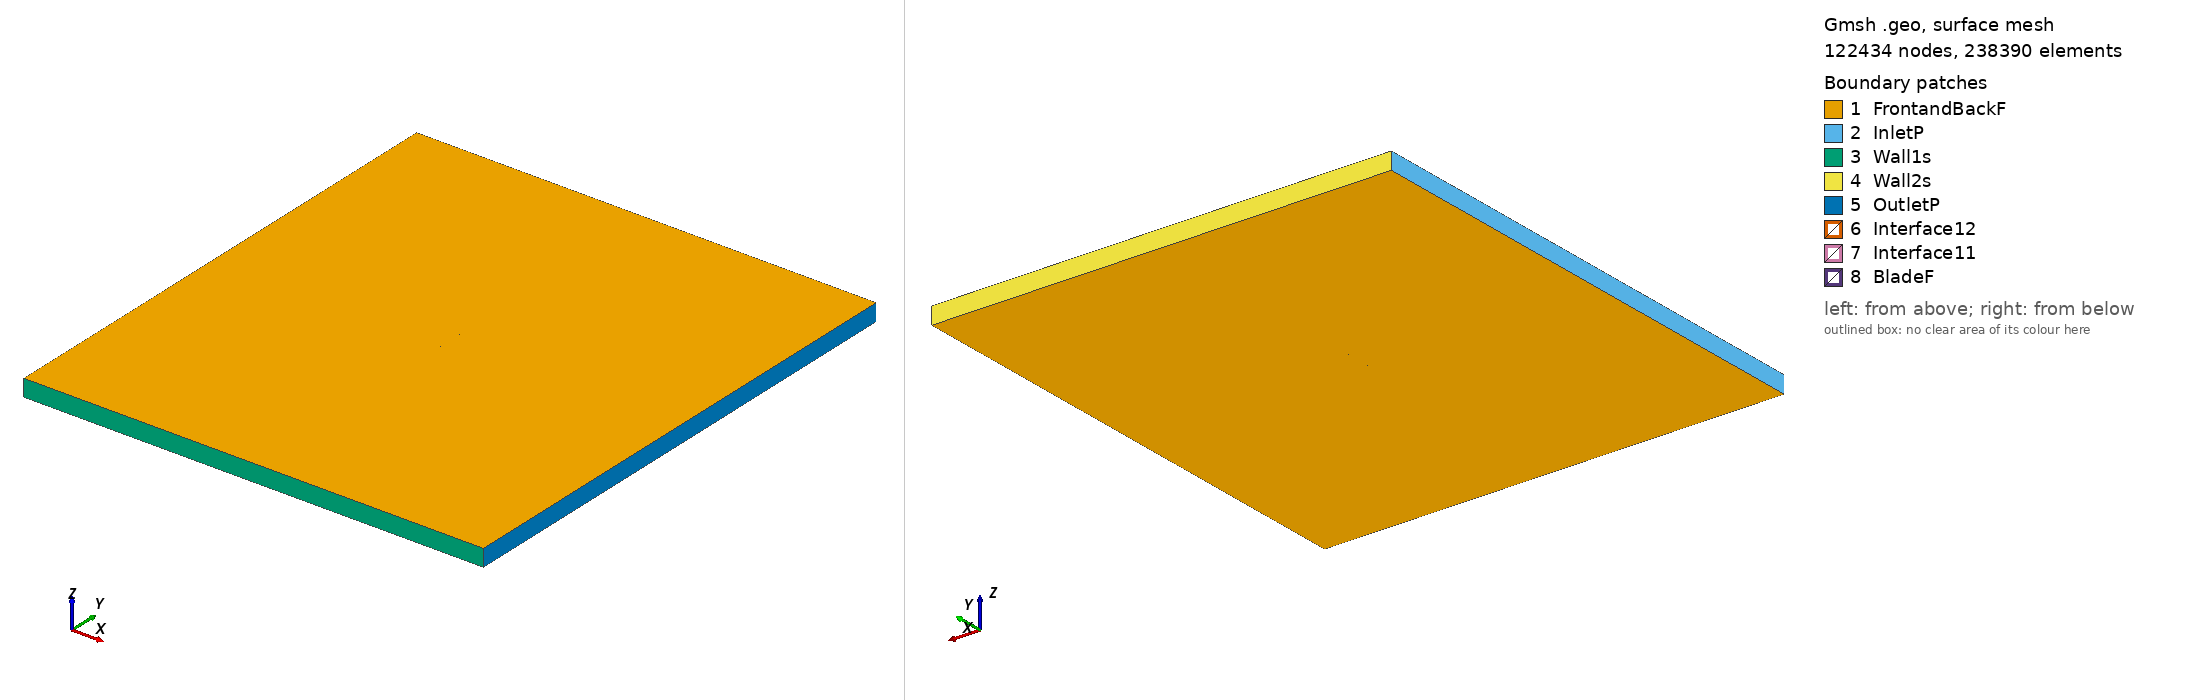

Gmsh geometry script, surface-meshed: 122434 nodes, 238390 surface elements. Boundary patches (legend numbers): 1 FrontandBackF, 2 InletP, 3 Wall1s, 4 Wall2s, 5 OutletP, 6 Interface12, 7 Interface11, 8 BladeF. Left view from above one corner, right view from below the opposite corner. Legend entries are the model's physical surfaces. The drawing asked Gmsh for element sizes between 1% and 20% of the model's largest extent; the script's own settings can give other sizes.

=== usa5_tsr_2.9377_aoa_9.1135.geo (drawn) ===
SetFactory("OpenCASCADE");

Point(1) = {0.074217, 0.720981, 0, 1.0};
Point(2) = {0.071811, 0.721873, 0, 1.0};
Point(3) = {0.064385, 0.724588, 0, 1.0};
Point(4) = {0.049474, 0.729648, 0, 1.0};
Point(5) = {0.034489, 0.734249, 0, 1.0};
Point(6) = {0.019435, 0.738420, 0, 1.0};
Point(7) = {0.004322, 0.742223, 0, 1.0};
Point(8) = {-0.010887, 0.745428, 0, 1.0};
Point(9) = {-0.026170, 0.748174, 0, 1.0};
Point(10) = {-0.041612, 0.749923, 0, 1.0};
Point(11) = {-0.049461, 0.750000, 0, 1.0};
Point(12) = {-0.057369, 0.749710, 0, 1.0};
Point(13) = {-0.061402, 0.749074, 0, 1.0};
Point(14) = {-0.065479, 0.748162, 0, 1.0};
Point(15) = {-0.069652, 0.746654, 0, 1.0};
Point(16) = {-0.071800, 0.745516, 0, 1.0};
Point(17) = {-0.074053, 0.743719, 0, 1.0};
Point(18) = {-0.072274, 0.742558, 0, 1.0};
Point(19) = {-0.070392, 0.742040, 0, 1.0};
Point(20) = {-0.066558, 0.741435, 0, 1.0};
Point(21) = {-0.062671, 0.741165, 0, 1.0};
Point(22) = {-0.058751, 0.741096, 0, 1.0};
Point(23) = {-0.050949, 0.740726, 0, 1.0};
Point(24) = {-0.043173, 0.740190, 0, 1.0};
Point(25) = {-0.027738, 0.738394, 0, 1.0};
Point(26) = {-0.012362, 0.736231, 0, 1.0};
Point(27) = {0.002915, 0.733455, 0, 1.0};
Point(28) = {0.018171, 0.730541, 0, 1.0};
Point(29) = {0.033392, 0.727412, 0, 1.0};
Point(30) = {0.048630, 0.724391, 0, 1.0};
Point(31) = {0.063874, 0.721400, 0, 1.0};
Point(32) = {0.071491, 0.719881, 0, 1.0};
Point(33) = {0.073980, 0.719505, 0, 1.0};
Point(34) = {-0.074217, -0.720981, 0, 1.0};
Point(35) = {-0.071811, -0.721873, 0, 1.0};
Point(36) = {-0.064385, -0.724588, 0, 1.0};
Point(37) = {-0.049474, -0.729648, 0, 1.0};
Point(38) = {-0.034489, -0.734249, 0, 1.0};
Point(39) = {-0.019435, -0.738420, 0, 1.0};
Point(40) = {-0.004322, -0.742223, 0, 1.0};
Point(41) = {0.010887, -0.745428, 0, 1.0};
Point(42) = {0.026170, -0.748174, 0, 1.0};
Point(43) = {0.041612, -0.749923, 0, 1.0};
Point(44) = {0.049461, -0.750000, 0, 1.0};
Point(45) = {0.057369, -0.749710, 0, 1.0};
Point(46) = {0.061402, -0.749074, 0, 1.0};
Point(47) = {0.065479, -0.748162, 0, 1.0};
Point(48) = {0.069652, -0.746654, 0, 1.0};
Point(49) = {0.071800, -0.745516, 0, 1.0};
Point(50) = {0.074053, -0.743719, 0, 1.0};
Point(51) = {0.072274, -0.742558, 0, 1.0};
Point(52) = {0.070392, -0.742040, 0, 1.0};
Point(53) = {0.066558, -0.741435, 0, 1.0};
Point(54) = {0.062671, -0.741165, 0, 1.0};
Point(55) = {0.058751, -0.741096, 0, 1.0};
Point(56) = {0.050949, -0.740726, 0, 1.0};
Point(57) = {0.043173, -0.740190, 0, 1.0};
Point(58) = {0.027738, -0.738394, 0, 1.0};
Point(59) = {0.012362, -0.736231, 0, 1.0};
Point(60) = {-0.002915, -0.733455, 0, 1.0};
Point(61) = {-0.018171, -0.730541, 0, 1.0};
Point(62) = {-0.033392, -0.727412, 0, 1.0};
Point(63) = {-0.048630, -0.724391, 0, 1.0};
Point(64) = {-0.063874, -0.721400, 0, 1.0};
Point(65) = {-0.071491, -0.719881, 0, 1.0};
Point(66) = {-0.073980, -0.719505, 0, 1.0};

// Lines: first blade (splines 1-4)
Spline(1) = {1:33};
Spline(2) = {33,1};

// Lines: second blade (splines 5-8)
Spline(3) = {34:66};
Spline(4) = {66,34};

// Outer domain (points 20001-4 and lines)
Point(67) = {-13.50000000, -15.00000000, 0, 1.0};
Point(68) = {-13.50000000, 15.00000000, 0, 1.0};
Point(69) = {13.50000000, 15.00000000, 0, 1.0};
Point(70) = {13.50000000, -15.00000000, 0, 1.0};
Line(11) = {67, 68};
Line(12) = {68, 69};
Line(13) = {69, 70};
Line(14) = {67, 70};

// Interface (between moving and stationary domain) (circles)
Circle(9) = {0, 0, 0, 0.80000000, 0, 2*Pi};
Circle(10) = {0, 0, 0, 0.80000000, 0, 2*Pi};

// Loops collect Lines/Splines/etc (blade1, blade2, domain, first circle)
Line Loop(1) = {1:2};
Line Loop(2) = {3:4};
Line Loop(3) = {11,12,13,-14};
Line Loop(4) = {9};

// BooleanDifference cuts out the circle/interface from the domain
Plane Surface(1) = {3};
Plane Surface(2) = {4};
BooleanDifference{ Surface{1}; Delete;}{ Surface{2}; Delete;}

// This one cuts out the blades from the inner circle/interface
Line Loop(6) = {10};
Plane Surface(5) = {6};
Plane Surface(6) = {1};
Plane Surface(7) = {2};
BooleanDifference{ Surface{5}; Delete;}{ Surface{6,7}; Delete;}

// extrude to 3rd dimension
Extrude {0, 0, 1} {Surface{1}; Surface{5}; Layers{1}; Recombine;}

// Physical Surfaces are the named boundaries (patches)
Physical Surface("Interface11") = {12};
Physical Surface("Interface12") = {10};

// sides of domain
Physical Surface("InletP") = {6};
Physical Surface("OutletP") = {9};

// top and bottom of domain
Physical Surface("Wall1s") = {7};
Physical Surface("Wall2s") = {8};

// Check FrontandBackF by ensuring there is nothing in the 3rd dimension
Physical Surface("FrontandBackF") = {1,11,5,17};
Physical Surface("BladeF") = {13:16};
Physical Volume("Turbine") = {2};
Physical Volume("Farfield") = {1};

// settings for airfoil boundary layer
Field[1] = BoundaryLayer;
Field[1].EdgesList = {1:4};
Field[1].hwall_n = 1e-3;
Field[1].thickness = 1.5e-2;
Field[1].ratio = 1.05;
Field[1].Quads = 1;
BoundaryLayer Field = 1;

// control points for mesh (blade and interface)
// floor((arc length / 1.5mm)/ 2) -> Transfinite Line
Transfinite Line {1,3} = 101 Using Progression 1;
Transfinite Line {2,4} = 2 Using Progression 1;
Transfinite Line {9, 15} = 800 Using Progression 1;

// For more information on gmsh syntax, visit http://gmsh.info/doc/texinfo/gmsh.html
